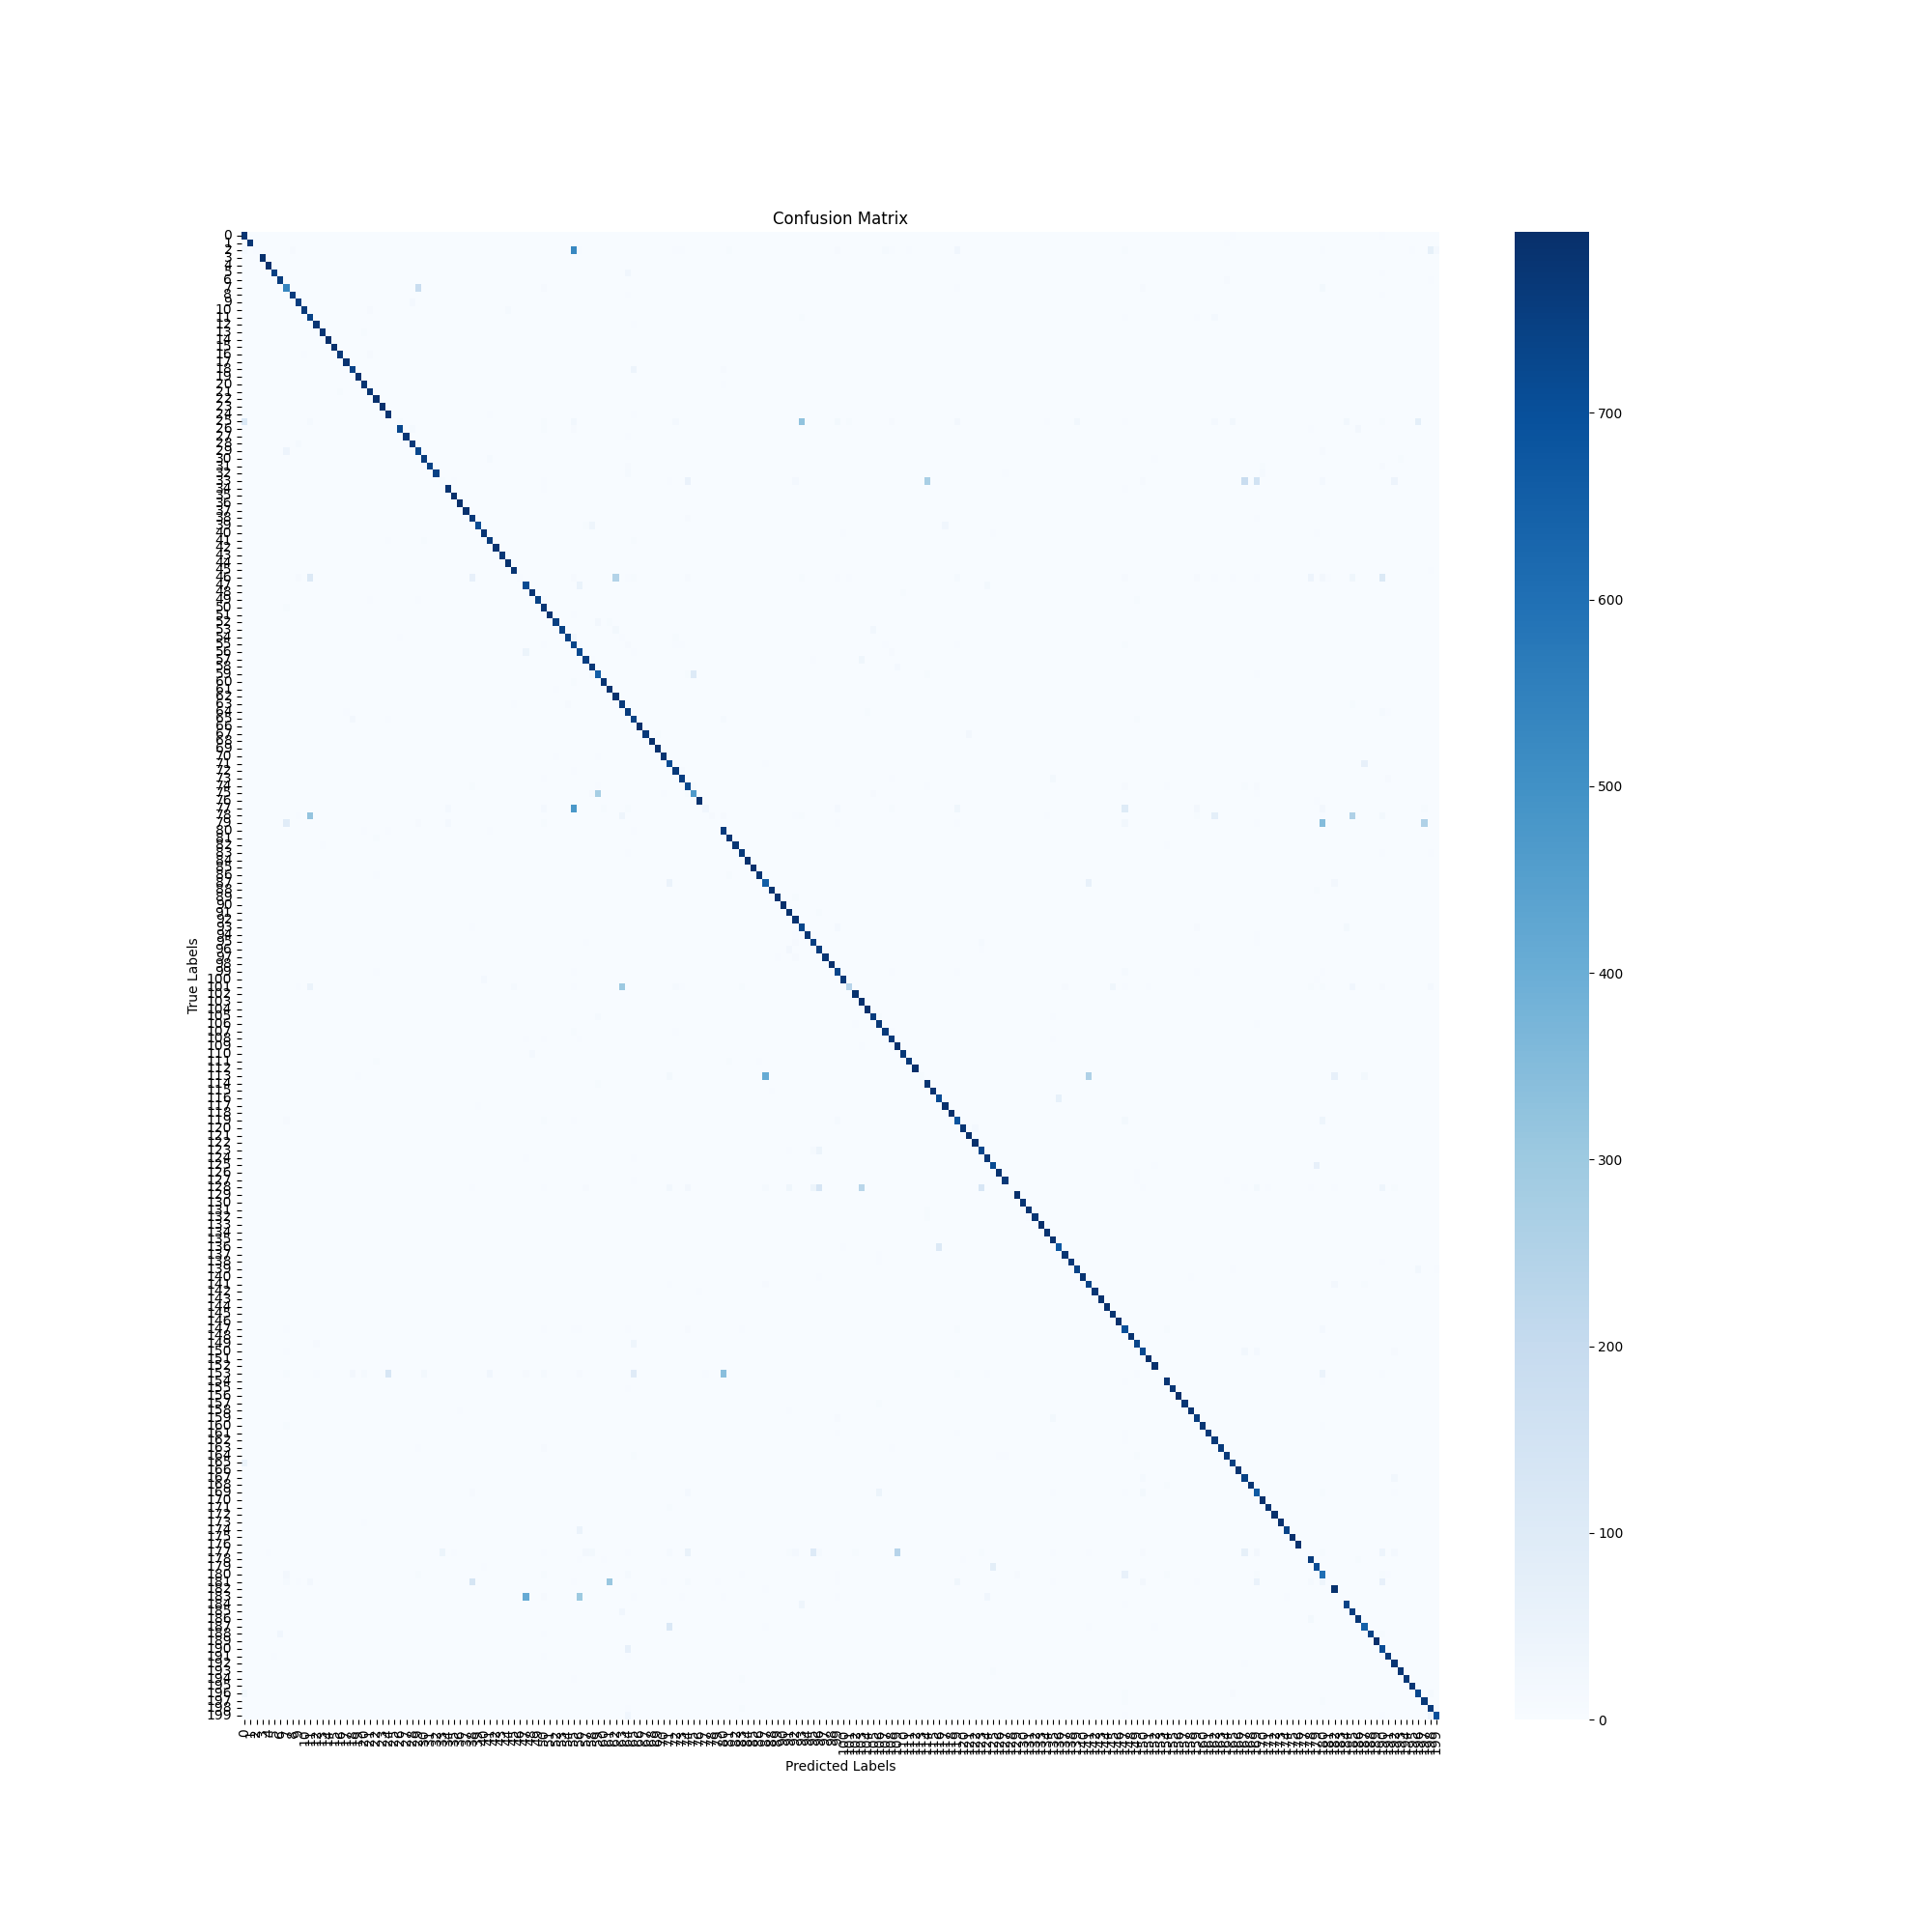

The table this chart was drawn from, first rows:
0, 1, 2, 3, 4, 5, 6, 7, 8, 9, 10, 11, 12, 13, 14, 15, 16, 17, 18, 19, 20, 21, 22, 23
779, 0, 0, 0, 0, 1, 0, 0, 1, 0, 0, 0, 0, 0, 0, 0, 1, 0, 0, 0, 0, 1, 0, 0
0, 776, 0, 0, 0, 0, 0, 0, 0, 0, 0, 0, 0, 1, 0, 1, 0, 0, 0, 0, 0, 0, 0, 1
14, 0, 4, 0, 0, 1, 1, 0, 12, 1, 0, 1, 0, 0, 0, 0, 0, 0, 0, 1, 0, 0, 3, 0
1, 0, 0, 792, 0, 0, 0, 0, 0, 0, 0, 0, 0, 0, 0, 0, 0, 0, 0, 0, 0, 0, 0, 0
0, 0, 0, 0, 791, 0, 0, 0, 0, 0, 0, 0, 0, 0, 0, 0, 0, 0, 0, 2, 0, 0, 0, 0
0, 0, 0, 0, 0, 748, 0, 0, 0, 0, 0, 0, 1, 0, 0, 0, 0, 0, 0, 0, 0, 0, 2, 0
0, 0, 0, 0, 0, 0, 758, 0, 1, 1, 0, 0, 0, 0, 0, 1, 0, 1, 1, 0, 0, 1, 0, 0
0, 1, 0, 0, 0, 0, 0, 537, 0, 0, 0, 0, 1, 0, 0, 0, 0, 0, 0, 0, 3, 0, 0, 0
1, 0, 0, 0, 0, 0, 1, 1, 762, 0, 0, 0, 1, 0, 0, 0, 0, 3, 0, 0, 0, 1, 0, 0
0, 0, 0, 0, 0, 1, 2, 0, 0, 756, 0, 0, 0, 0, 0, 0, 0, 0, 0, 0, 0, 1, 0, 0
0, 0, 0, 0, 0, 0, 0, 0, 0, 0, 765, 0, 0, 0, 0, 0, 0, 0, 0, 0, 0, 10, 0, 0
0, 0, 0, 0, 0, 0, 0, 2, 0, 1, 0, 740, 0, 0, 0, 0, 0, 0, 0, 0, 0, 0, 0, 0
0, 0, 0, 0, 0, 0, 0, 0, 0, 0, 0, 0, 781, 0, 0, 0, 0, 0, 3, 0, 0, 0, 0, 0
0, 0, 0, 0, 0, 1, 0, 0, 0, 0, 0, 0, 0, 779, 0, 0, 0, 0, 0, 0, 9, 0, 0, 1
0, 0, 0, 0, 0, 0, 0, 0, 0, 0, 0, 0, 0, 0, 796, 0, 0, 0, 0, 0, 0, 0, 0, 0
0, 0, 0, 0, 0, 0, 0, 0, 0, 0, 0, 0, 1, 0, 0, 792, 0, 1, 0, 0, 0, 0, 0, 0
0, 0, 0, 0, 0, 1, 1, 0, 0, 0, 6, 0, 1, 0, 0, 0, 768, 0, 0, 0, 0, 10, 0, 0
0, 0, 0, 0, 0, 1, 0, 0, 0, 0, 0, 0, 0, 0, 0, 0, 0, 787, 0, 0, 0, 0, 0, 0
0, 0, 0, 0, 0, 0, 0, 0, 0, 0, 0, 0, 0, 0, 0, 0, 0, 0, 739, 0, 0, 0, 0, 1
0, 0, 0, 0, 2, 0, 0, 0, 0, 0, 0, 0, 0, 0, 0, 0, 0, 0, 0, 789, 0, 0, 0, 0
0, 0, 0, 0, 0, 0, 0, 1, 0, 0, 0, 0, 0, 0, 0, 0, 0, 0, 1, 0, 779, 0, 0, 1
0, 0, 0, 0, 0, 0, 0, 0, 0, 0, 2, 0, 1, 0, 0, 0, 7, 0, 0, 0, 0, 781, 0, 0
0, 0, 0, 0, 0, 3, 0, 1, 0, 0, 0, 0, 0, 0, 0, 0, 0, 0, 0, 0, 0, 0, 792, 0
0, 0, 0, 0, 0, 0, 0, 0, 0, 0, 0, 0, 0, 0, 0, 0, 0, 0, 0, 0, 0, 0, 0, 791
0, 0, 0, 0, 0, 0, 0, 0, 0, 0, 0, 0, 0, 0, 0, 0, 0, 0, 0, 0, 0, 0, 0, 0
115, 0, 0, 0, 0, 0, 0, 0, 1, 0, 0, 15, 0, 0, 0, 0, 0, 0, 0, 0, 0, 0, 0, 0
0, 0, 0, 0, 0, 0, 0, 0, 0, 0, 0, 0, 0, 0, 0, 0, 0, 0, 0, 0, 0, 0, 0, 0
0, 0, 0, 0, 0, 1, 0, 1, 0, 0, 0, 0, 0, 0, 0, 0, 0, 0, 0, 0, 0, 0, 0, 0
0, 0, 0, 0, 0, 0, 0, 0, 1, 14, 0, 0, 0, 0, 0, 0, 0, 0, 0, 0, 0, 0, 0, 0
0, 0, 0, 0, 0, 0, 0, 42, 1, 0, 0, 0, 0, 0, 0, 0, 0, 0, 1, 0, 0, 0, 0, 0
0, 0, 0, 0, 0, 0, 0, 0, 0, 0, 0, 0, 1, 0, 0, 0, 0, 0, 2, 0, 0, 0, 0, 0
0, 0, 0, 0, 0, 0, 0, 0, 0, 0, 0, 0, 1, 1, 0, 1, 0, 1, 0, 1, 0, 0, 0, 0
0, 0, 0, 0, 0, 0, 2, 0, 1, 0, 0, 0, 1, 0, 0, 0, 0, 1, 0, 0, 0, 1, 0, 0
0, 0, 0, 0, 0, 0, 0, 0, 0, 1, 0, 0, 0, 0, 0, 0, 0, 0, 0, 1, 0, 0, 0, 0
0, 0, 0, 0, 0, 0, 0, 0, 0, 0, 0, 0, 0, 0, 0, 0, 0, 0, 0, 0, 0, 0, 0, 0
0, 0, 0, 0, 0, 0, 0, 0, 0, 0, 0, 0, 0, 0, 0, 0, 0, 0, 0, 0, 0, 0, 0, 0
0, 0, 0, 0, 0, 0, 0, 0, 0, 0, 0, 0, 0, 0, 0, 0, 0, 0, 0, 0, 0, 0, 0, 0
0, 0, 0, 2, 0, 0, 0, 0, 0, 0, 0, 0, 0, 0, 0, 0, 0, 0, 0, 0, 0, 0, 0, 0
0, 0, 0, 0, 0, 0, 0, 0, 0, 0, 0, 0, 0, 0, 0, 0, 0, 0, 0, 0, 0, 0, 0, 0
0, 0, 0, 0, 0, 0, 0, 0, 0, 0, 0, 0, 0, 0, 0, 0, 0, 0, 0, 0, 0, 0, 0, 0
0, 0, 0, 0, 0, 0, 0, 0, 0, 0, 0, 0, 0, 0, 0, 0, 0, 0, 0, 0, 1, 0, 0, 1
0, 0, 0, 0, 0, 0, 0, 0, 0, 0, 1, 0, 0, 0, 0, 1, 0, 0, 1, 0, 0, 0, 0, 0
0, 0, 0, 0, 0, 0, 0, 0, 1, 0, 0, 0, 0, 0, 0, 0, 0, 0, 0, 0, 0, 0, 0, 0
0, 0, 0, 0, 0, 0, 0, 0, 0, 0, 0, 0, 0, 0, 0, 0, 0, 0, 1, 0, 0, 1, 1, 3
0, 0, 0, 0, 0, 0, 0, 0, 0, 0, 0, 0, 0, 0, 0, 0, 0, 0, 0, 0, 0, 2, 0, 0
0, 0, 0, 0, 0, 0, 0, 0, 0, 0, 0, 0, 0, 0, 0, 0, 0, 0, 0, 0, 0, 0, 0, 0
1, 0, 0, 1, 1, 0, 0, 0, 0, 11, 0, 111, 0, 0, 0, 0, 0, 0, 0, 0, 0, 0, 0, 0
0, 0, 0, 0, 0, 0, 0, 0, 0, 0, 0, 0, 1, 0, 0, 0, 0, 1, 0, 0, 1, 0, 0, 0
0, 0, 0, 0, 1, 0, 0, 0, 0, 0, 0, 0, 0, 1, 0, 0, 0, 0, 0, 0, 0, 0, 0, 0
0, 0, 0, 0, 0, 0, 0, 0, 0, 0, 1, 0, 1, 0, 0, 1, 0, 0, 1, 0, 0, 5, 0, 0
0, 0, 0, 0, 0, 0, 0, 9, 0, 0, 0, 0, 2, 0, 0, 0, 0, 0, 0, 0, 0, 0, 1, 0
0, 0, 0, 0, 0, 0, 1, 0, 0, 1, 0, 0, 0, 0, 0, 0, 0, 0, 0, 0, 0, 0, 0, 0
0, 0, 0, 0, 0, 0, 0, 0, 0, 0, 0, 0, 0, 0, 0, 0, 0, 0, 0, 0, 0, 0, 0, 0
0, 0, 0, 0, 0, 0, 0, 0, 0, 0, 0, 0, 0, 0, 0, 0, 0, 0, 0, 0, 0, 0, 0, 0
0, 0, 0, 0, 0, 0, 0, 0, 0, 0, 0, 0, 0, 0, 0, 0, 0, 0, 0, 0, 0, 0, 0, 0
0, 0, 0, 0, 0, 0, 0, 3, 0, 0, 0, 0, 0, 0, 0, 0, 0, 0, 0, 0, 0, 0, 0, 0
0, 0, 0, 0, 0, 0, 0, 0, 0, 0, 0, 0, 1, 0, 0, 0, 0, 0, 0, 0, 0, 0, 0, 0
0, 0, 0, 0, 0, 0, 0, 0, 0, 0, 0, 0, 0, 0, 0, 0, 0, 0, 0, 0, 0, 0, 0, 0
0, 0, 0, 0, 0, 0, 0, 0, 0, 0, 0, 0, 0, 0, 0, 0, 0, 0, 0, 0, 0, 0, 0, 0
0, 0, 0, 0, 0, 0, 0, 0, 0, 0, 0, 0, 0, 0, 0, 0, 0, 0, 0, 0, 0, 0, 0, 0
... 140 more rows
